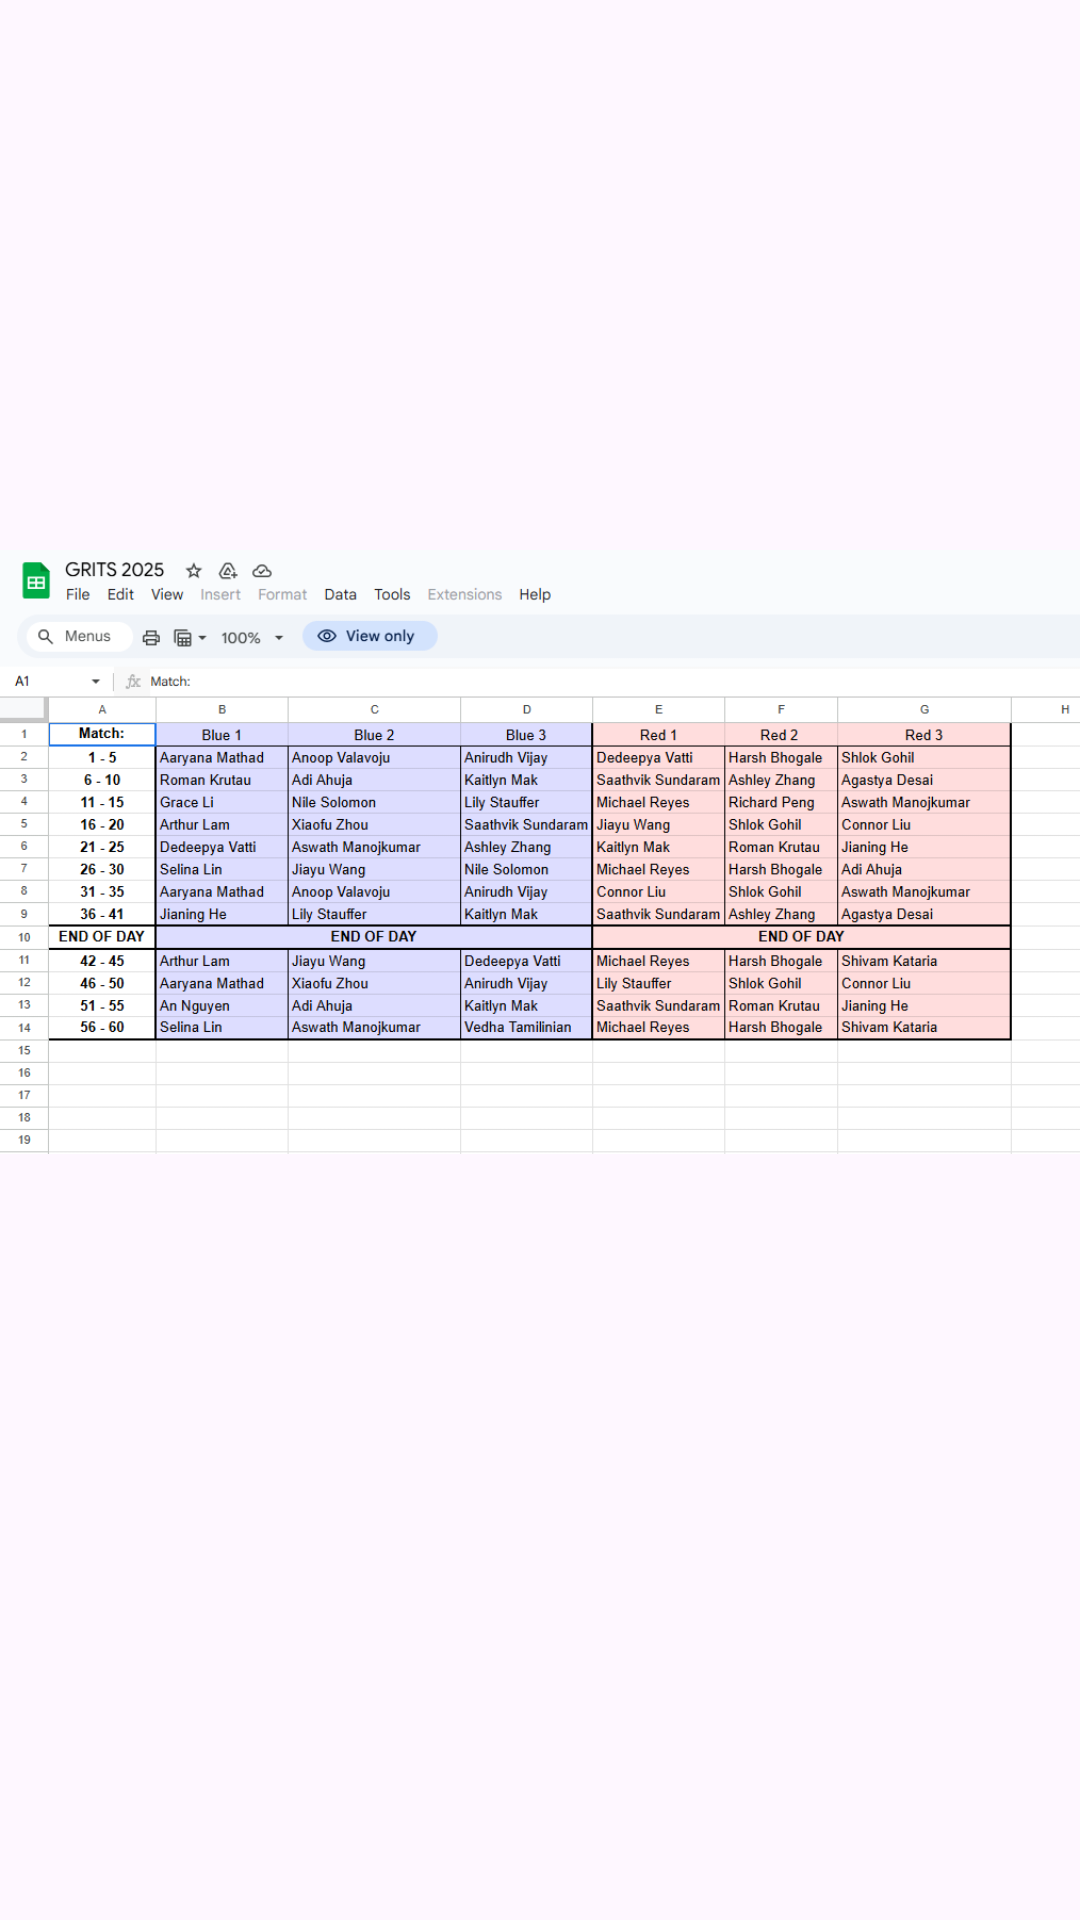

Here is an Android app screen rendered from its layout file. Give the layout XML and the strings, colors and styles it references.
<!-- AndroidManifest.xml: application theme Theme.TitanScouting -->
<!-- res/layout/schedule.xml -->
<?xml version="1.0" encoding="utf-8"?>
<androidx.constraintlayout.widget.ConstraintLayout xmlns:android="http://schemas.android.com/apk/res/android"
    xmlns:app="http://schemas.android.com/apk/res-auto"
    xmlns:tools="http://schemas.android.com/tools"
    android:layout_width="match_parent"
    android:layout_height="match_parent">


    <ImageView
        android:id="@+id/imageView4"
        android:layout_width="wrap_content"
        android:layout_height="wrap_content"
        app:srcCompat="@drawable/screenshot_2025_10_12_204424"
        tools:layout_editor_absoluteX="0dp"
        tools:layout_editor_absoluteY="28dp" />



</androidx.constraintlayout.widget.ConstraintLayout>
<!-- resources referenced by this layout -->
<resources>
  <!-- drawable screenshot_2025_10_12_204424: png bitmap (drawable, 83887 bytes) -->
  <style name="Theme.TitanScouting" parent="Base.Theme.TitanScouting" />
  <style name="Base.Theme.TitanScouting" parent="Theme.Material3.DayNight.NoActionBar">
          
          
      </style>
</resources>
